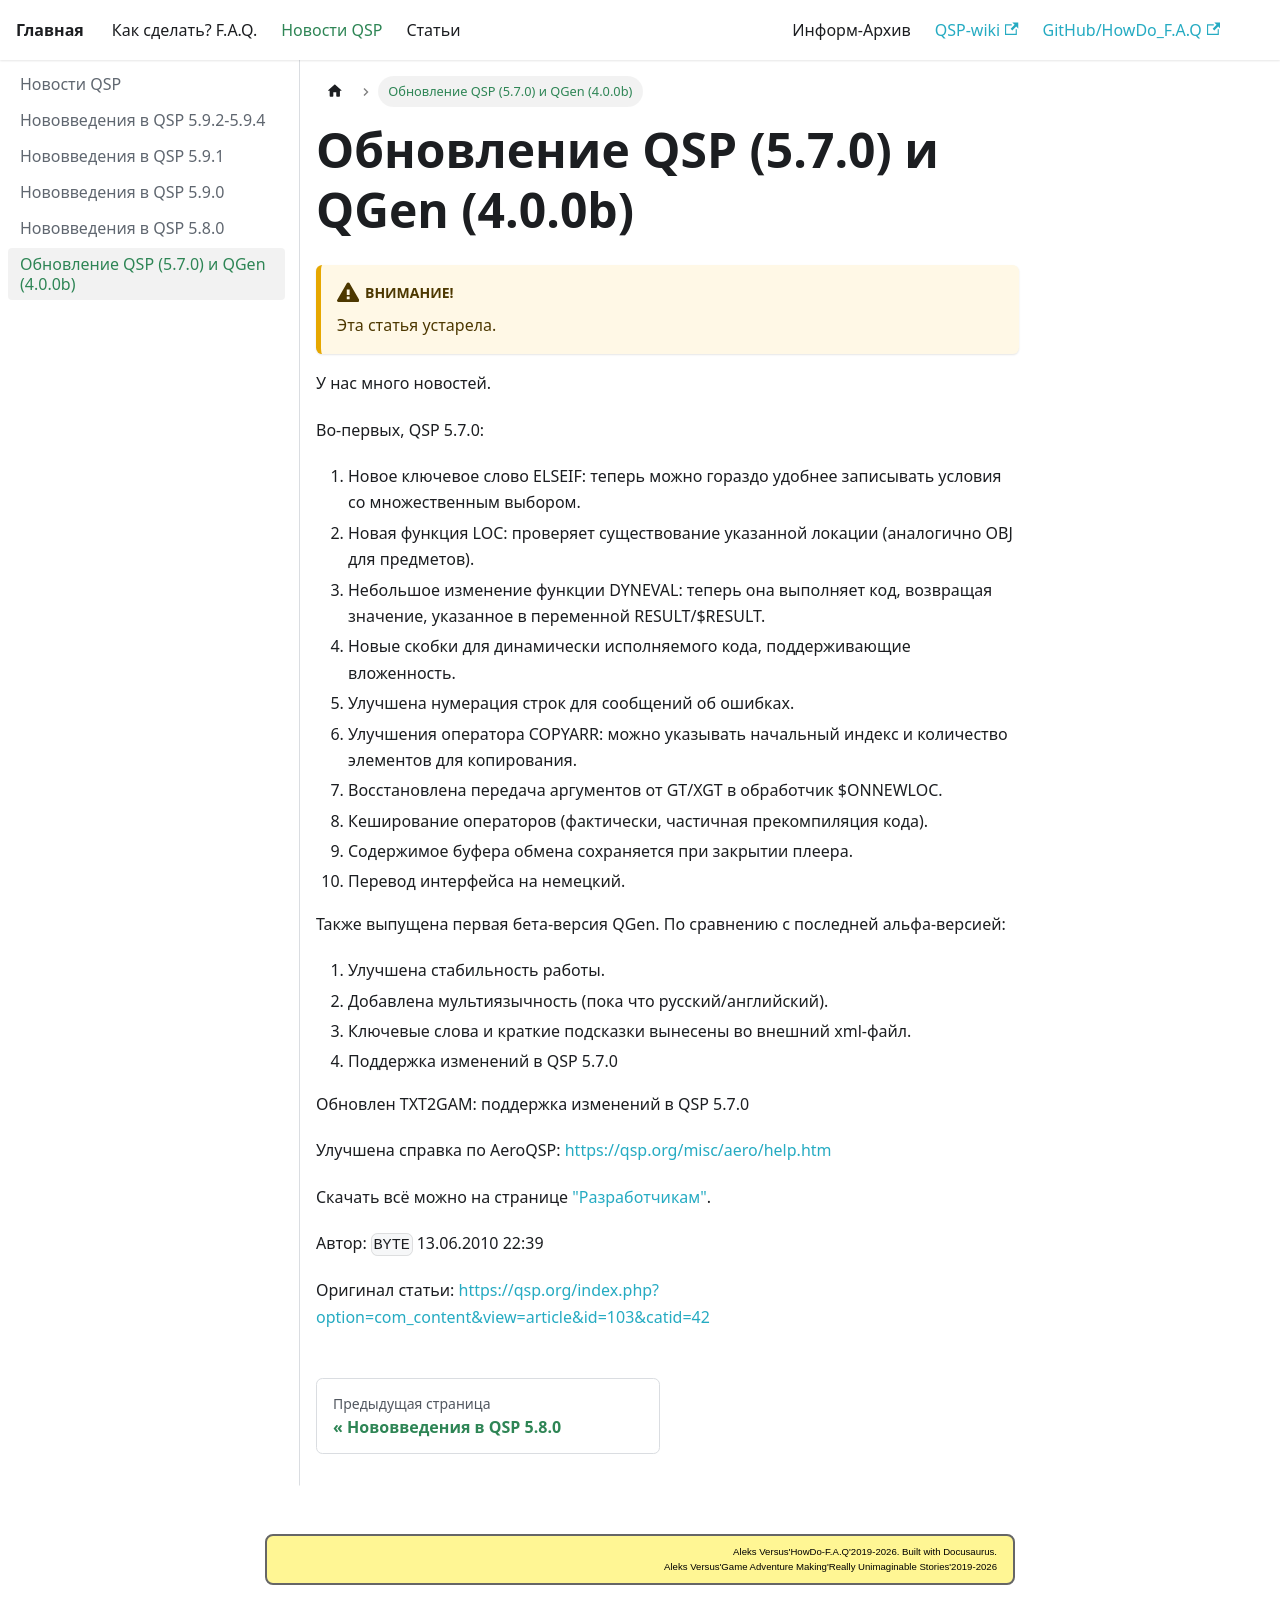

repository: AleksVersus/howdo_faq · page: docs/news/news_20100613_570/index.html · generator: docusaurus

---
sidebar_position: -20100613
---

# Обновление QSP (5.7.0) и QGen (4.0.0b)
<!-- [:informarch_update570] -->

:::warning[Внимание!]
Эта статья устарела.
:::

У нас много новостей.

Во-первых, QSP 5.7.0:

1. Новое ключевое слово ELSEIF: теперь можно гораздо удобнее записывать условия со множественным выбором.
2. Новая функция LOC: проверяет существование указанной локации (аналогично OBJ для предметов).
3. Небольшое изменение функции DYNEVAL: теперь она выполняет код, возвращая значение, указанное в переменной RESULT/$RESULT.
4. Новые скобки для динамически исполняемого кода, поддерживающие вложенность.
5. Улучшена нумерация строк для сообщений об ошибках.
6. Улучшения оператора COPYARR: можно указывать начальный индекс и количество элементов для копирования.
7. Восстановлена передача аргументов от GT/XGT в обработчик $ONNEWLOC.
8. Кеширование операторов (фактически, частичная прекомпиляция кода).
9. Содержимое буфера обмена сохраняется при закрытии плеера.
10. Перевод интерфейса на немецкий.

Также выпущена первая бета-версия QGen. По сравнению с последней альфа-версией:

1. Улучшена стабильность работы.
2. Добавлена мультиязычность (пока что русский/английский).
3. Ключевые слова и краткие подсказки вынесены во внешний xml-файл.
4. Поддержка изменений в QSP 5.7.0

Обновлен TXT2GAM: поддержка изменений в QSP 5.7.0

Улучшена справка по AeroQSP: https://qsp.org/misc/aero/help.htm

Скачать всё можно на странице ["Разработчикам"](https://qsp.org/index.php?option=com_content&view=article&id=57&Itemid=56).

Автор: `BYTE`
13.06.2010 22:39

Оригинал статьи: https://qsp.org/index.php?option=com_content&view=article&id=103&catid=42
